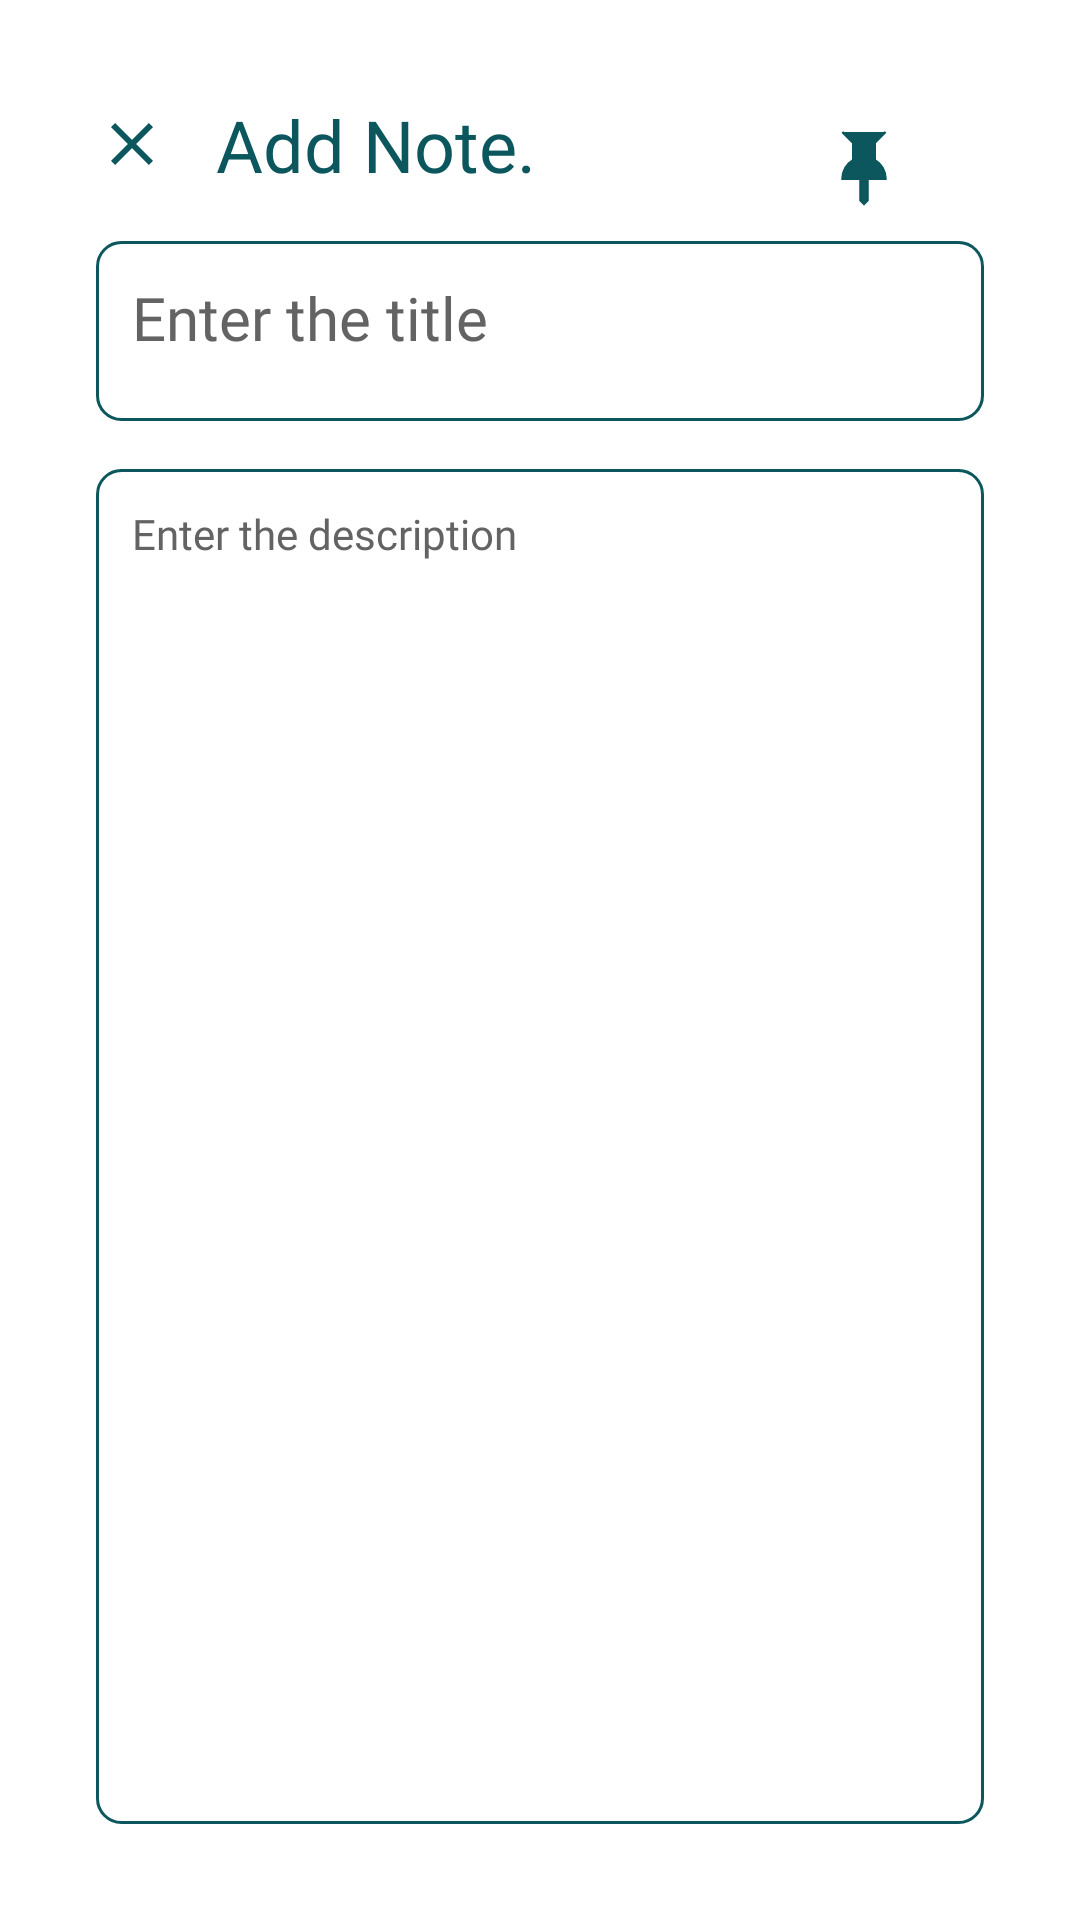

Produce the Android XML layout that renders to this screen, including the resource entries it uses.
<!-- AndroidManifest.xml: application theme Base.Theme.NoteNinja -->
<!-- res/layout/activity_add_note.xml -->
<?xml version="1.0" encoding="utf-8"?>
<androidx.constraintlayout.widget.ConstraintLayout xmlns:android="http://schemas.android.com/apk/res/android"
    xmlns:app="http://schemas.android.com/apk/res-auto"
    xmlns:tools="http://schemas.android.com/tools"
    android:id="@+id/main"
    android:layout_width="match_parent"
    android:layout_height="match_parent"
    android:padding="16dp"
    android:background="@color/white"
    tools:context=".AddNoteActivity">

    <ImageButton
        android:id="@+id/btn_close"
        android:layout_width="wrap_content"
        android:layout_height="wrap_content"
        android:src="@drawable/ic_close"
        android:contentDescription="Image button to close the add note"
        android:background="?attr/selectableItemBackgroundBorderless"
        app:layout_constraintTop_toTopOf="parent"
        app:layout_constraintStart_toStartOf="parent"
        android:layout_marginTop="20dp"
        android:layout_marginStart="16dp"/>

    <TextView
        android:id="@+id/txt_add_note_heading"
        android:layout_width="wrap_content"
        android:layout_height="wrap_content"
        android:layout_marginTop="16dp"
        android:fontFamily="@font/belgrano"
        android:text="Add Note."
        android:textColor="@color/rama_green"
        android:textSize="24sp"
        app:layout_constraintStart_toEndOf="@id/btn_close"
        app:layout_constraintTop_toTopOf="parent"
        android:layout_margin="16dp" />

    <ImageButton
        android:id="@+id/btn_pin_add"
        android:layout_width="wrap_content"
        android:layout_height="wrap_content"
        android:src="@drawable/ic_pin"
        android:contentDescription="Image button to pin the note"
        android:background="?attr/selectableItemBackgroundBorderless"
        app:layout_constraintTop_toTopOf="parent"
        app:layout_constraintEnd_toStartOf="@id/img_done_btn"
        android:layout_marginTop="16dp"
        android:layout_marginEnd="16dp"/>

    <ImageView
        android:id="@+id/img_done_btn"
        android:layout_width="wrap_content"
        android:layout_height="wrap_content"
        android:layout_marginTop="16dp"
        android:layout_marginEnd="6dp"
        android:contentDescription="Save the note"
        android:src="@drawable/ic_done"
        app:layout_constraintTop_toTopOf="parent"
        app:layout_constraintEnd_toEndOf="parent"
        android:layout_margin="16dp" />

    <EditText
        android:id="@+id/edt_edit_title"
        android:layout_width="match_parent"
        android:layout_height="60dp"
        android:hint="Enter the title"
        android:textColorHint="@color/dark_grey"
        android:textColorHighlight="@color/dark_orange"
        android:textSize="20sp"
        android:maxLines="1"
        android:singleLine="true"
        android:fontFamily="@font/belgrano"
        android:padding="12dp"
        android:layout_marginTop="16dp"
        android:background="@drawable/green_border"
        app:layout_constraintTop_toBottomOf="@id/txt_add_note_heading"
        app:layout_constraintStart_toStartOf="parent"
        android:layout_margin="16dp" />

    <EditText
        android:id="@+id/edt_content"
        android:layout_width="match_parent"
        android:layout_height="0dp"
        android:hint="Enter the description"
        android:textColorHint="@color/dark_grey"
        android:textColorHighlight="@color/dark_orange"
        android:textSize="14sp"
        android:fontFamily="@font/belgrano"
        android:layout_marginTop="12dp"
        android:padding="12dp"
        android:gravity="top"
        android:background="@drawable/green_border"
        app:layout_constraintTop_toBottomOf="@id/edt_edit_title"
        app:layout_constraintBottom_toBottomOf="parent"
        app:layout_constraintEnd_toEndOf="parent"
        app:layout_constraintStart_toStartOf="parent"
        android:layout_margin="16dp" />

</androidx.constraintlayout.widget.ConstraintLayout>
<!-- resources referenced by this layout -->
<resources>
  <color name="dark_grey">#636363</color>
  <color name="dark_orange">#BE492B</color>
  <color name="rama_green">#0B575D</color>
  <color name="white">#FFFFFFFF</color>
  <!-- drawable green_border (drawable) -->
  <?xml version="1.0" encoding="utf-8"?>
  <shape xmlns:android="http://schemas.android.com/apk/res/android"
      android:shape="rectangle">
  
      <stroke
          android:width="1dp"
          android:color="@color/rama_green"/>
  
      <corners
          android:radius="8dp"/>
  
  </shape>
  <!-- drawable ic_close (drawable) -->
  <vector xmlns:android="http://schemas.android.com/apk/res/android" android:height="24dp" android:tint="#0B575D" android:viewportHeight="24" android:viewportWidth="24" android:width="24dp">
        
      <path android:fillColor="@android:color/white" android:pathData="M19,6.41L17.59,5 12,10.59 6.41,5 5,6.41 10.59,12 5,17.59 6.41,19 12,13.41 17.59,19 19,17.59 13.41,12z"/>
      
  </vector>
  <!-- drawable ic_pin (drawable) -->
  <vector xmlns:android="http://schemas.android.com/apk/res/android"
      android:width="48dp"
      android:height="48dp"
      android:viewportWidth="48"
      android:viewportHeight="48">
    <path
        android:pathData="M31.195,12L27.595,15.6V21.361C28.69,21.993 29.598,22.902 30.23,23.996C30.862,25.09 31.195,26.332 31.195,27.595H25.195V34.795L23.995,35.995L22.795,34.795V27.595H16.795C16.795,26.331 17.127,25.09 17.759,23.995C18.391,22.901 19.301,21.992 20.395,21.361V15.6L16.795,12"
        android:fillColor="#0B575D"/>
    <path
        android:pathData="M31.195,12L27.595,15.6V21.361C28.69,21.993 29.598,22.902 30.23,23.996C30.862,25.09 31.195,26.332 31.195,27.595H25.195V34.795L23.995,35.995L22.795,34.795V27.595H16.795C16.795,26.331 17.127,25.09 17.759,23.995C18.391,22.901 19.301,21.992 20.395,21.361V15.6L16.795,12"
        android:strokeWidth="0.78125"
        android:fillColor="#00000000"
        android:strokeColor="#0B575D"/>
  </vector>
  <style name="Base.Theme.NoteNinja" parent="Theme.Material3.DayNight.NoActionBar">
          
          <item name="colorPrimary">@color/rama_green</item>
          <item name="colorPrimaryVariant">@color/rama_green</item>
          <item name="colorPrimaryDark">@color/rama_green</item>
          <item name="colorAccent">@color/rama_green</item>
          <item name="android:statusBarColor">@color/rama_green</item>
      </style>
</resources>
